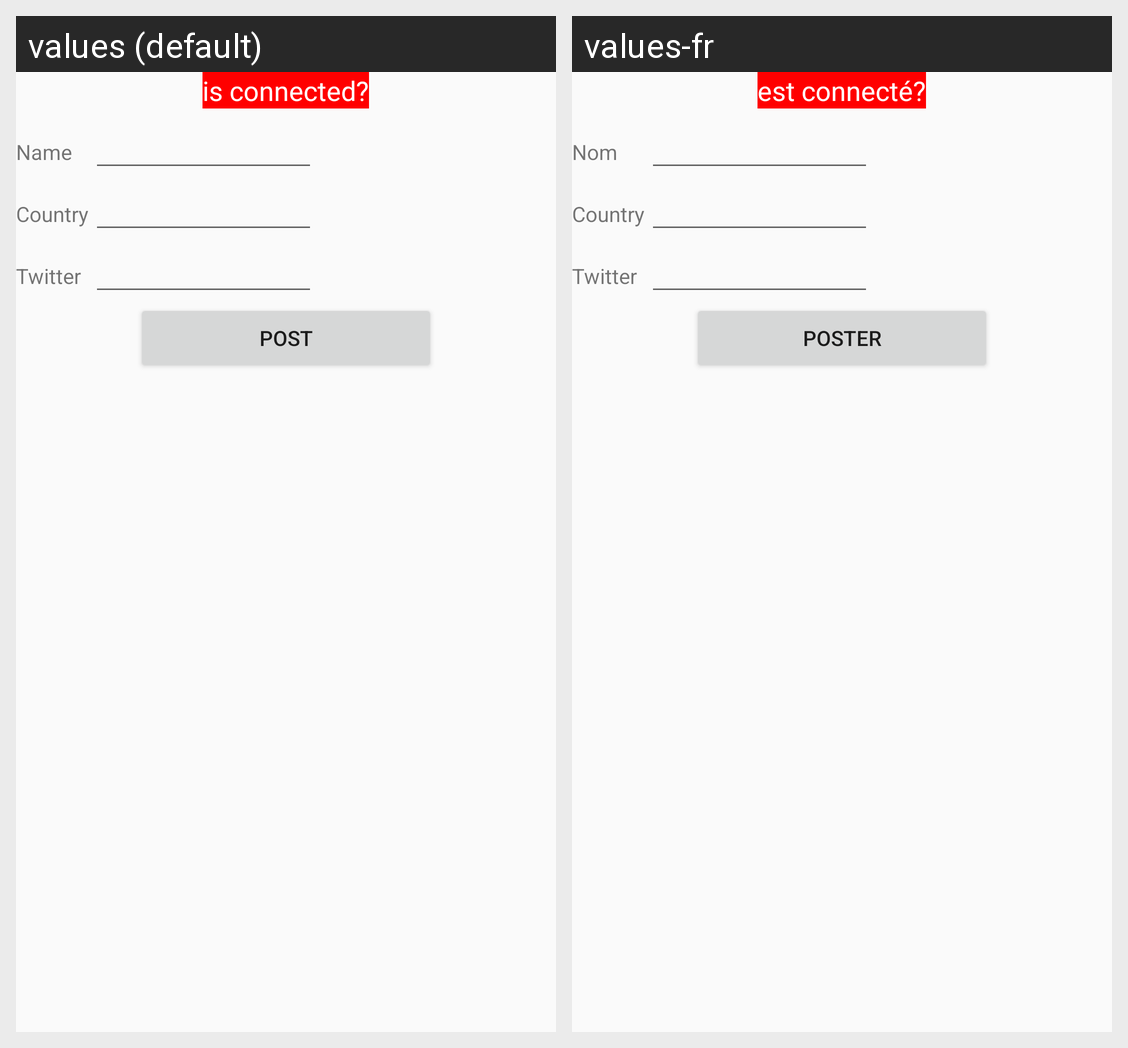

The same Android screen rendered under two of its app's locales, left to right. List the strings drawn on it with the default value and each locale's translation.
Android screen res/layout/activity_add_patient_main.xml rendered under 2 locales, left to right: values (default), values-fr. Device: Nexus 5 (rendered at 1080×1920; each locale shown at half size, 540×960, under a caption strip naming it); theme MyMaterialTheme.
Strings drawn on this screen, with the default value and each locale's value (text and hints the layout hard-codes, and strings that could not be matched under every locale, appear in the picture but are not listed):

is_connected
  values: is connected?
  values-fr: est connecté?

name
  values: Name
  values-fr: Nom

country
  values: Country
  values-fr: Country

twitter
  values: Twitter
  values-fr: Twitter

post
  values: POST
  values-fr: POSTER
